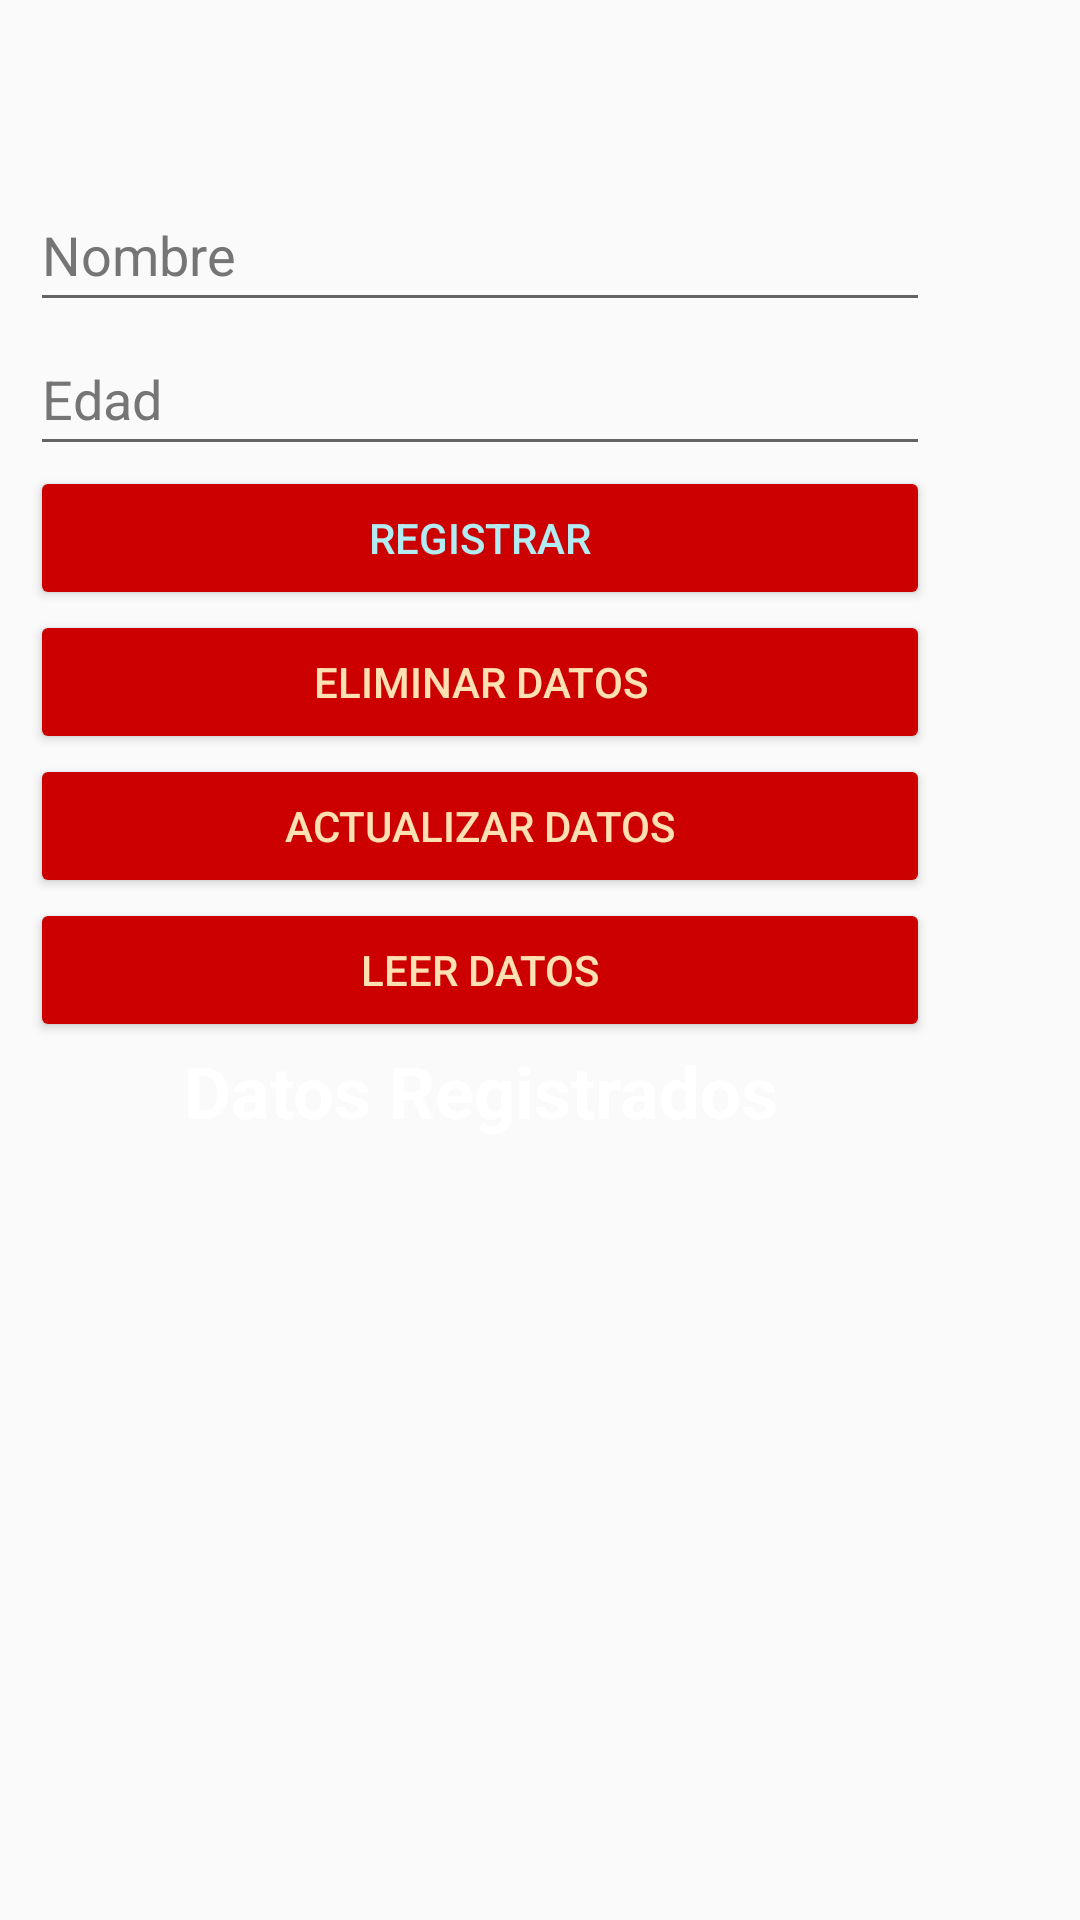

This screen was rendered from an Android layout file. Write that file and the resources it references.
<!-- AndroidManifest.xml: application theme Theme.Videos -->
<!-- res/layout/activity_datos.xml -->
<?xml version="1.0" encoding="utf-8"?>
<RelativeLayout xmlns:android="http://schemas.android.com/apk/res/android"
    xmlns:tools="http://schemas.android.com/tools"
    android:layout_width="match_parent"
    android:layout_height="match_parent"
    android:background="@drawable/sangre"
    tools:context=".datos">

    <LinearLayout
        android:layout_width="381dp"
        android:layout_height="521dp"
        android:layout_alignParentEnd="true"
        android:layout_centerInParent="true"
        android:layout_marginStart="10dp"
        android:layout_marginTop="10dp"
        android:layout_marginEnd="50dp"
        android:layout_marginBottom="10dp"
        android:orientation="vertical">

        <EditText
            android:id="@+id/nombre"
            android:layout_width="match_parent"
            android:layout_height="wrap_content"
            android:autofillHints=""
            android:hint="@string/teclea_el_nombre"

            android:minHeight="48dp"
            android:textColorHint="#757575"
            android:inputType="text" />

        <EditText
            android:id="@+id/edad"
            android:layout_width="match_parent"
            android:layout_height="wrap_content"
            android:autofillHints=""
            android:hint="@string/Edad"

            android:minHeight="48dp"
            android:textColorHint="#757575"
            android:inputType="text" />

        <Button
            android:id="@+id/guardar"
            android:layout_width="match_parent"
            android:layout_height="wrap_content"
            android:backgroundTint="@android:color/holo_red_dark"
            android:text="@string/guardar_registro"
            android:textColor="#B2EBF2" />

        <Button
            android:id="@+id/eliminar"
            android:layout_width="match_parent"
            android:layout_height="wrap_content"
            android:backgroundTint="@android:color/holo_red_dark"
            android:text="@string/eliminar_registro"
            android:textColor="#FFE0B2" />

        <Button
            android:id="@+id/update"
            android:layout_width="match_parent"
            android:layout_height="wrap_content"
            android:backgroundTint="@android:color/holo_red_dark"
            android:text="@string/actualziar_registro"
            android:textColor="#FFE0B2" />

        <Button
            android:id="@+id/leerb"
            android:layout_width="match_parent"
            android:layout_height="wrap_content"
            android:backgroundTint="@android:color/holo_red_dark"
            android:text="@string/leer_registros"
            android:textColor="#FFE0B2" />

        <TextView
            android:id="@+id/contenidob"
            android:layout_width="match_parent"
            android:layout_height="wrap_content"
            android:text="@string/aqui_se_despliegan_los_registros"
            android:textAlignment="center"
            android:textColor="@color/white"
            android:textSize="24sp"
            android:textStyle="bold" />

    </LinearLayout>
</RelativeLayout>
<!-- resources referenced by this layout -->
<resources>
  <string name="Edad">Edad</string>
  <string name="actualziar_registro">Actualizar Datos</string>
  <string name="aqui_se_despliegan_los_registros">Datos Registrados</string>
  <string name="eliminar_registro">Eliminar Datos</string>
  <string name="guardar_registro">Registrar</string>
  <string name="leer_registros">Leer Datos</string>
  <string name="teclea_el_nombre">Nombre</string>
  <style name="Theme.Videos" parent="Theme.AppCompat.Light.DarkActionBar">
          
          <item name="colorPrimary">@color/purple_500</item>
          <item name="colorPrimaryDark">@color/purple_700</item>
          <item name="colorAccent">@color/teal_200</item>
          
      </style>
  <!-- not gathered from this repository: default colours our renderer supplied (Android Studio template values) -->
  <color name="purple_500">#FF6200EE</color>
  <color name="purple_700">#FF3700B3</color>
  <color name="teal_200">#FF03DAC5</color>
  <color name="white">#FFFFFFFF</color>
</resources>
